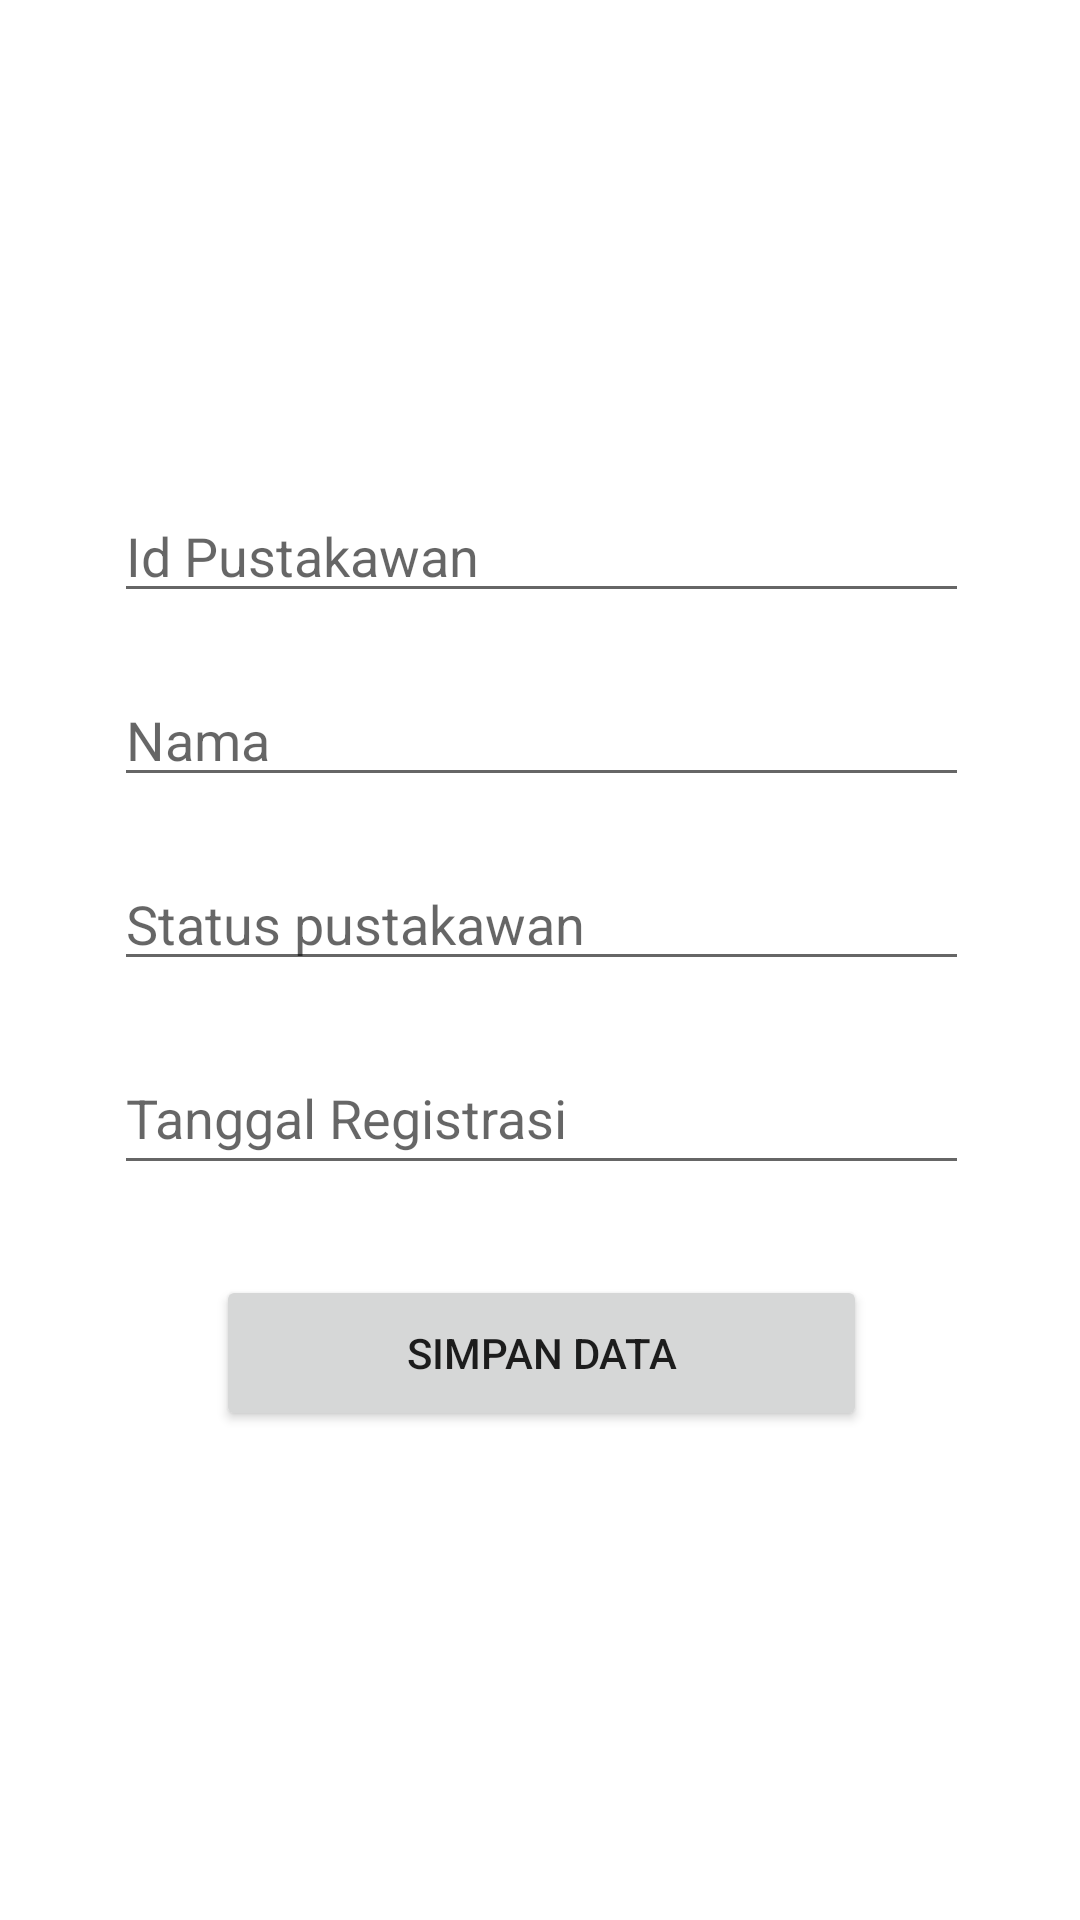

Write the Android layout XML for this screen, with the resource values it uses.
<!-- AndroidManifest.xml: application theme Theme.ProjectPustakawan -->
<!-- res/layout/activity_input_data.xml -->
<?xml version="1.0" encoding="utf-8"?>
<androidx.constraintlayout.widget.ConstraintLayout xmlns:android="http://schemas.android.com/apk/res/android"
    xmlns:app="http://schemas.android.com/apk/res-auto"
    xmlns:tools="http://schemas.android.com/tools"
    android:layout_width="match_parent"
    android:layout_height="match_parent"
    tools:context=".inputData">

    <androidx.constraintlayout.widget.ConstraintLayout
        android:layout_width="372dp"
        android:layout_height="wrap_content"
        app:layout_constraintBottom_toBottomOf="parent"
        app:layout_constraintEnd_toEndOf="parent"
        app:layout_constraintStart_toStartOf="parent"
        app:layout_constraintTop_toTopOf="parent">

        <EditText
            android:id="@+id/txtStatus"
            android:layout_width="285dp"
            android:layout_height="0dp"
            android:layout_marginTop="20dp"
            android:hint="Status pustakawan"
            app:layout_constraintEnd_toEndOf="parent"
            app:layout_constraintStart_toStartOf="parent"
            app:layout_constraintTop_toBottomOf="@+id/txtNama"
            tools:ignore="SpeakableTextPresentCheck,SpeakableTextPresentCheck,TouchTargetSizeCheck,TouchTargetSizeCheck" />

        <EditText
            android:id="@+id/txtNama"
            android:layout_width="285dp"
            android:layout_height="wrap_content"
            android:layout_marginTop="20dp"
            android:ems="10"
            android:hint="Nama"
            android:inputType="textPersonName"
            app:layout_constraintEnd_toEndOf="parent"
            app:layout_constraintStart_toStartOf="parent"
            app:layout_constraintTop_toBottomOf="@+id/txtId"
            tools:ignore="TouchTargetSizeCheck" />

        <EditText
            android:id="@+id/txtTanggal"
            android:layout_width="285dp"
            android:layout_height="wrap_content"
            android:layout_marginTop="20dp"
            android:ems="10"
            android:hint="Tanggal Registrasi"
            android:inputType="textPersonName"
            android:minHeight="48dp"
            app:layout_constraintEnd_toEndOf="parent"
            app:layout_constraintStart_toStartOf="parent"
            app:layout_constraintTop_toBottomOf="@+id/txtStatus" />

        <Button
            android:id="@+id/btnSimpan"
            android:layout_width="217dp"
            android:layout_height="52dp"
            android:layout_marginTop="30dp"
            android:layout_marginBottom="30dp"
            android:text="Simpan data"
            app:layout_constraintBottom_toBottomOf="parent"
            app:layout_constraintEnd_toEndOf="parent"
            app:layout_constraintStart_toStartOf="parent"
            app:layout_constraintTop_toBottomOf="@+id/txtTanggal" />

        <EditText
            android:id="@+id/txtId"
            android:layout_width="285dp"
            android:layout_height="wrap_content"
            android:layout_marginTop="30dp"
            android:ems="10"
            android:hint="Id Pustakawan"
            android:inputType="textPersonName"
            app:layout_constraintEnd_toEndOf="parent"
            app:layout_constraintStart_toStartOf="parent"
            app:layout_constraintTop_toTopOf="parent"
            tools:ignore="TouchTargetSizeCheck,TouchTargetSizeCheck" />

    </androidx.constraintlayout.widget.ConstraintLayout>
</androidx.constraintlayout.widget.ConstraintLayout>
<!-- resources referenced by this layout -->
<resources>
  <style name="Theme.ProjectPustakawan" parent="Theme.MaterialComponents.DayNight.DarkActionBar">
          
          <item name="colorPrimary">@color/purple_500</item>
          <item name="colorPrimaryVariant">@color/purple_700</item>
          <item name="colorOnPrimary">@color/white</item>
          
          <item name="colorSecondary">@color/teal_200</item>
          <item name="colorSecondaryVariant">@color/teal_700</item>
          <item name="colorOnSecondary">@color/black</item>
          
          <item name="android:statusBarColor" tools:targetApi="l">?attr/colorPrimaryVariant</item>
          
      </style>
  <!-- not gathered from this repository: default colours our renderer supplied (Android Studio template values) -->
  <color name="purple_500">#FF6200EE</color>
  <color name="purple_700">#FF3700B3</color>
  <color name="teal_200">#FF03DAC5</color>
  <color name="teal_700">#FF018786</color>
  <color name="black">#FF000000</color>
  <color name="white">#FFFFFFFF</color>
</resources>
